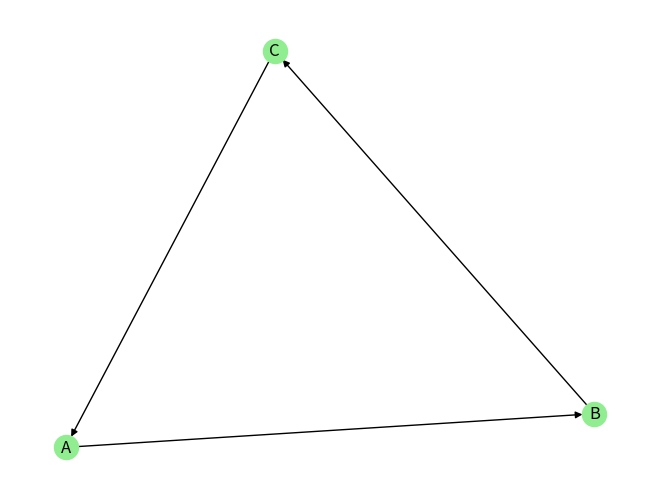

Recreate this plot in Python.
import networkx as nx
import matplotlib.pyplot as plt

DG = nx.DiGraph()
DG.add_edges_from([("A", "B"), ("B", "C"), ("C", "A")])
nx.draw(DG, with_labels=True, node_color='lightgreen')
plt.show()
